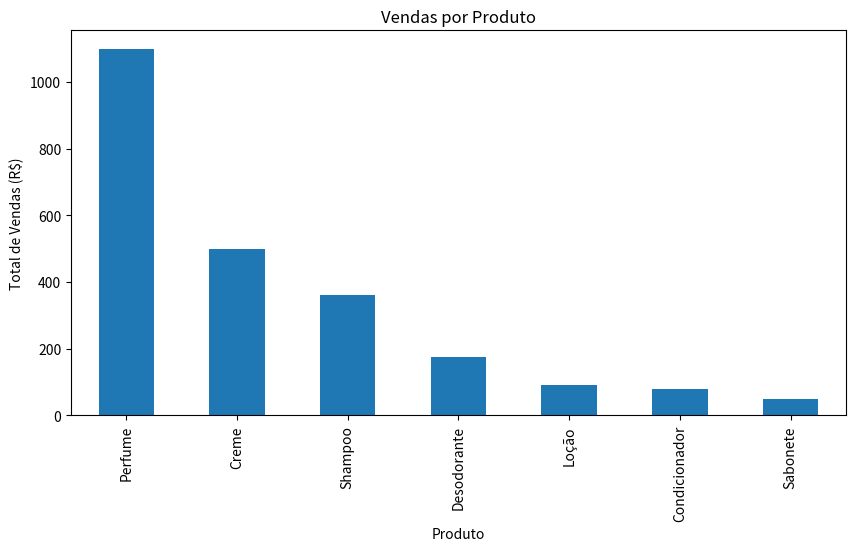
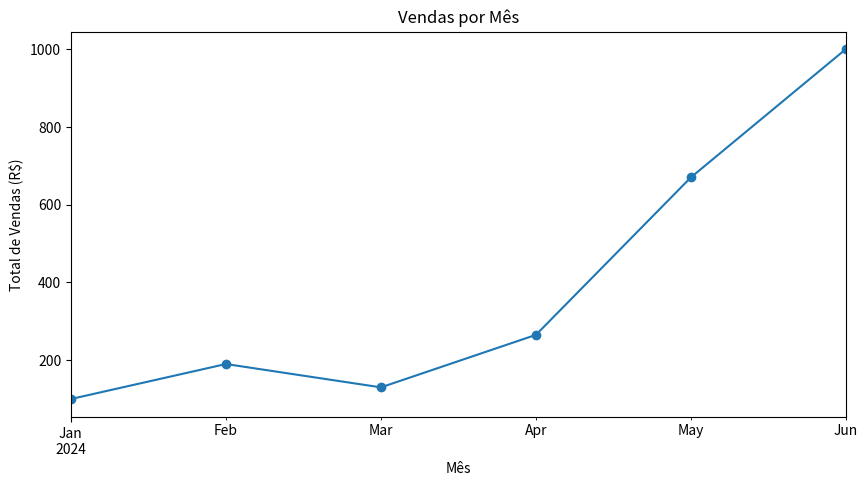
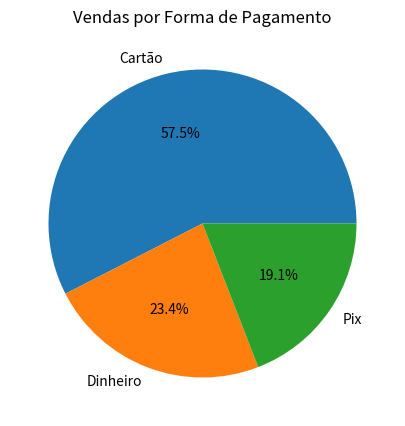

Write the Python code that produced these figures, in order.
import pandas as pd
import matplotlib.pyplot as plt

# Dados de exemplo abrangendo vários meses
dados_vendas = {
    'Data da venda': [
        '2024-01-15', '2024-02-20', '2024-02-25', '2024-03-10', '2024-03-15',
        '2024-04-01', '2024-04-05', '2024-05-10', '2024-05-20', '2024-06-15'
    ],
    'Nome do cliente': [
        'Ana Maria', 'Júlia', 'Aparecida', 'Maria Augusta', 'Antônia',
        'Dona Lica', 'Antônia do Alcides', 'Lenilda', 'Maria Lara', 'Jamilly'
    ],
    'Produto': [
        'Perfume', 'Creme', 'Shampoo', 'Condicionador', 'Sabonete',
        'Loção', 'Desodorante', 'Creme', 'Shampoo', 'Perfume'
    ],
    'Quantidade': [1, 2, 1, 3, 2, 1, 5, 2, 3, 2],
    'Preço unitário': [100.0, 50.0, 30.0, 20.0, 10.0, 15.0, 25.0, 50.0, 30.0, 100.0],
    'Total da venda': [100.0, 100.0, 90.0, 80.0, 50.0, 90.0, 175.0, 400.0, 270.0, 1000.0],
    'Forma de Pagamento': [
        'Dinheiro', 'Cartão', 'Dinheiro', 'Cartão', 'Pix',
        'Dinheiro', 'Cartão', 'Pix', 'Dinheiro', 'Cartão'
    ]
}

# Criação do DataFrame
df = pd.DataFrame(dados_vendas)

# Conversão da coluna 'Data da venda' para datetime
df['Data da venda'] = pd.to_datetime(df['Data da venda'])

# Análises
# Total de vendas
total_vendas = df['Total da venda'].sum()

# Vendas por produto
vendas_por_produto = df.groupby('Produto')['Total da venda'].sum().sort_values(ascending=False)

# Vendas por mês
df['Mês'] = df['Data da venda'].dt.to_period('M')
vendas_por_mes = df.groupby('Mês')['Total da venda'].sum()

# Vendas por forma de pagamento
vendas_por_pagamento = df.groupby('Forma de Pagamento')['Total da venda'].sum()

# Exibir resultados
print(f'Total de vendas: R${total_vendas:.2f}')
print('\nVendas por produto:')
print(vendas_por_produto)
print('\nVendas por mês:')
print(vendas_por_mes)
print('\nVendas por forma de pagamento:')
print(vendas_por_pagamento)

# Visualização dos dados
# Gráfico de barras das vendas por produto
plt.figure(figsize=(10, 5))
vendas_por_produto.plot(kind='bar')
plt.title('Vendas por Produto')
plt.xlabel('Produto')
plt.ylabel('Total de Vendas (R$)')
plt.show()

# Gráfico de linha das vendas por mês
plt.figure(figsize=(10, 5))
vendas_por_mes.plot(kind='line', marker='o')
plt.title('Vendas por Mês')
plt.xlabel('Mês')
plt.ylabel('Total de Vendas (R$)')
plt.show()

# Gráfico de pizza das vendas por forma de pagamento
plt.figure(figsize=(10, 5))
vendas_por_pagamento.plot(kind='pie', autopct='%1.1f%%')
plt.title('Vendas por Forma de Pagamento')
plt.ylabel('')
plt.show()
